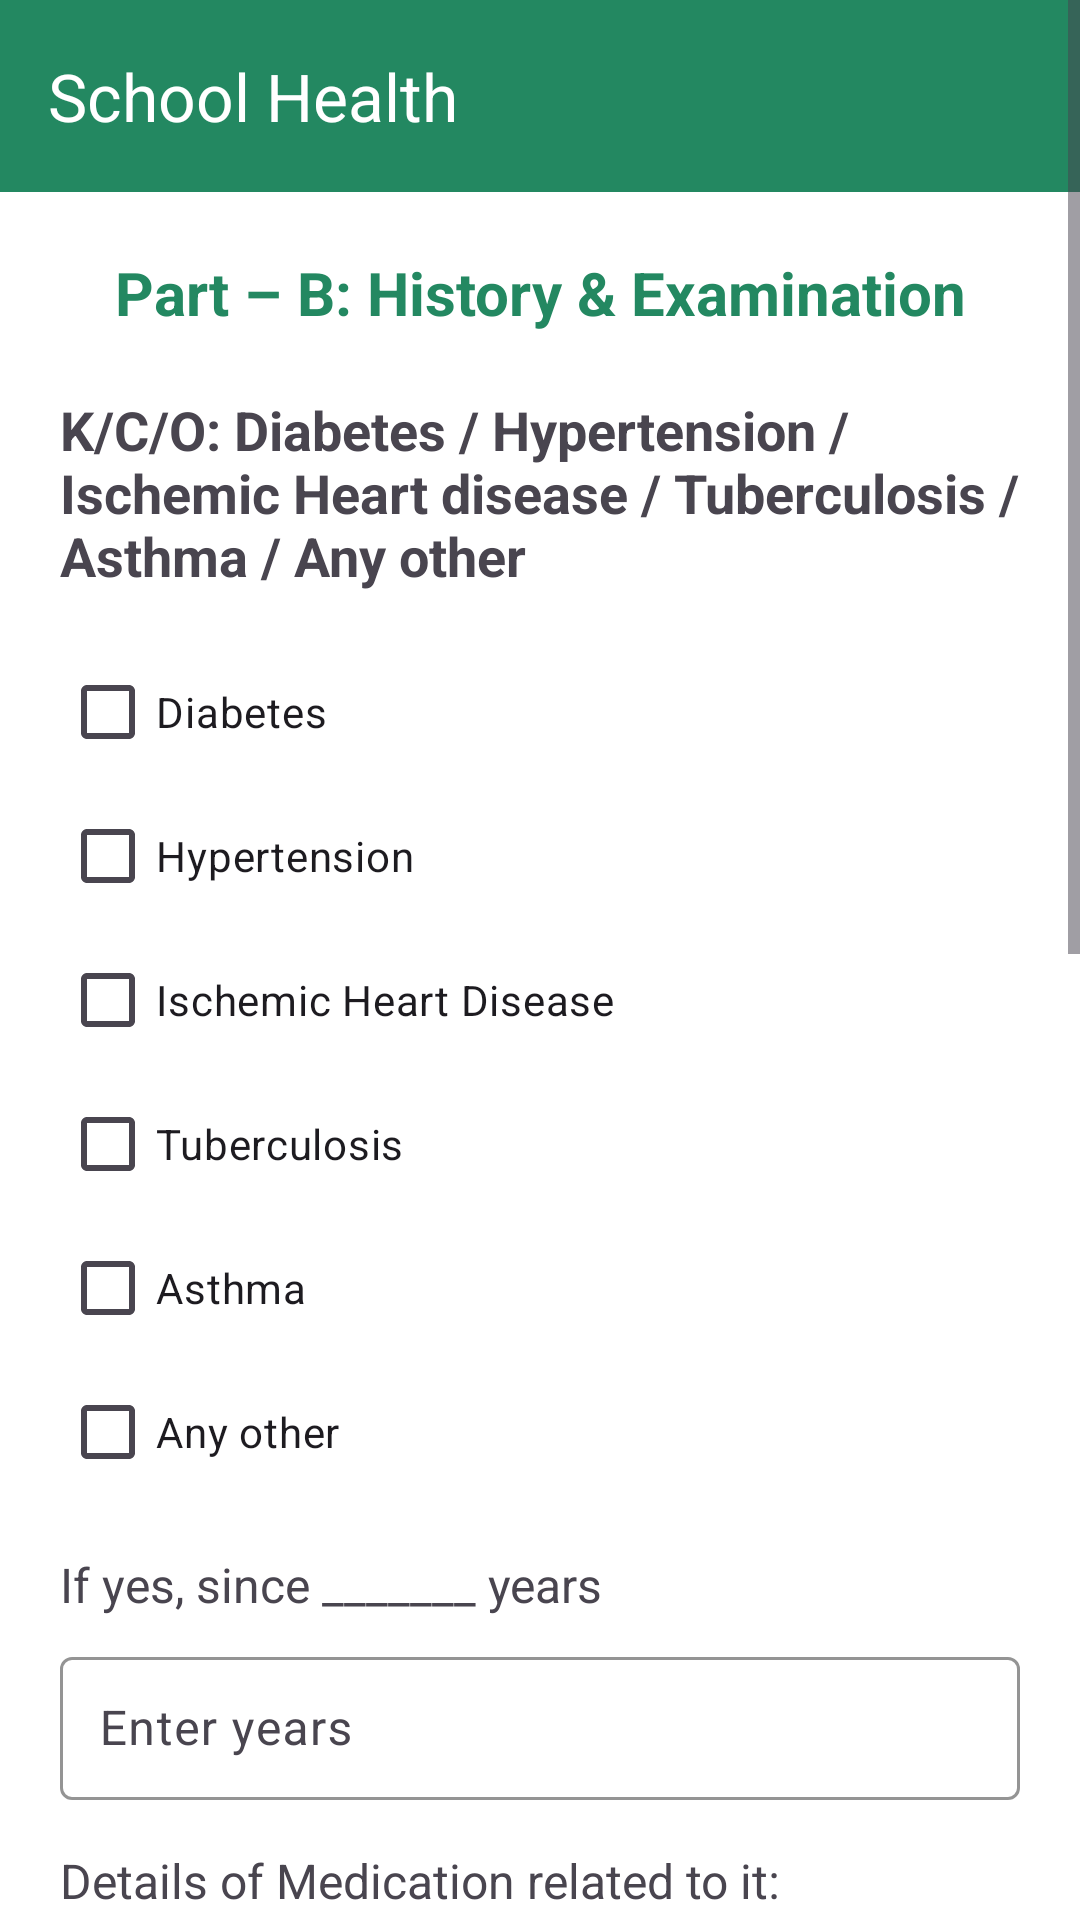

Android layout source for this screen:
<!-- AndroidManifest.xml: application theme Theme.MediStreamApplication -->
<!-- res/layout/activity_history_examination_form.xml -->
<ScrollView xmlns:android="http://schemas.android.com/apk/res/android"
    android:layout_width="match_parent"
    android:background="@color/white"
    android:layout_height="wrap_content"
    xmlns:app="http://schemas.android.com/apk/res-auto"
   >

    <LinearLayout
        android:layout_width="match_parent"
        android:layout_height="wrap_content"
        android:orientation="vertical"
      >

        <androidx.appcompat.widget.Toolbar
            android:layout_width="match_parent"
            android:background="@color/primary_color"
            app:title="School Health"
            app:titleTextColor="@color/white"
            app:titleTextAppearance="@style/TextAppearance.Material3.ActionBar.Title"
            android:layout_height="wrap_content">
        </androidx.appcompat.widget.Toolbar>
        <TextView
            android:layout_width="match_parent"
            android:layout_marginTop="20dp"
            android:gravity="center_horizontal"
            android:textColor="@color/primary_color"
            android:textStyle="bold"
            android:textSize="20sp"

            android:text="Part – B: History &amp; Examination"
            android:layout_height="wrap_content"/>
        <LinearLayout
            android:layout_width="match_parent"
            android:orientation="vertical"
            android:layout_margin="20dp"
            android:layout_height="wrap_content">
        
        <TextView
            android:layout_width="match_parent"
            android:layout_height="wrap_content"
            android:text="K/C/O: Diabetes / Hypertension / Ischemic Heart disease / Tuberculosis / Asthma / Any other"
            android:textSize="18sp"
            android:textStyle="bold"
            android:layout_marginBottom="16dp"
            android:gravity="start"/>

        
        <LinearLayout
            android:layout_width="match_parent"
            android:layout_height="wrap_content"
            android:orientation="vertical"
            android:layout_marginBottom="16dp">
            <CheckBox
                android:id="@+id/checkbox_diabetes"
                android:layout_width="wrap_content"
                android:layout_height="wrap_content"
                android:text="Diabetes"/>
            <CheckBox
                android:id="@+id/checkbox_hypertension"
                android:layout_width="wrap_content"
                android:layout_height="wrap_content"
                android:text="Hypertension"/>
            <CheckBox
                android:id="@+id/checkbox_ischemic_heart_disease"
                android:layout_width="wrap_content"
                android:layout_height="wrap_content"
                android:text="Ischemic Heart Disease"/>
            <CheckBox
                android:id="@+id/checkbox_tuberculosis"
                android:layout_width="wrap_content"
                android:layout_height="wrap_content"
                android:text="Tuberculosis"/>
            <CheckBox
                android:id="@+id/checkbox_asthma"
                android:layout_width="wrap_content"
                android:layout_height="wrap_content"
                android:text="Asthma"/>
            <CheckBox
                android:id="@+id/checkbox_any_other"
                android:layout_width="wrap_content"
                android:layout_height="wrap_content"
                android:text="Any other"/>
        </LinearLayout>

        
        <TextView
            android:layout_width="match_parent"
            android:layout_height="wrap_content"
            android:text="If yes, since _______ years"
            android:textSize="16sp"
            android:layout_marginBottom="8dp"/>

        
        <com.google.android.material.textfield.TextInputLayout
            android:layout_width="match_parent"
            android:layout_height="wrap_content"
            app:boxStrokeColor="@color/primary_color"
            app:hintTextColor="@color/primary_color"
            app:cursorColor="@color/primary_color"
            android:layout_marginBottom="16dp">
            <com.google.android.material.textfield.TextInputEditText
                android:id="@+id/edit_text_since_years"
                android:layout_width="match_parent"
                android:layout_height="wrap_content"
                android:inputType="number"
                android:padding="13dp"
                android:hint="Enter years"/>
        </com.google.android.material.textfield.TextInputLayout>

        
        <TextView
            android:layout_width="match_parent"
            android:layout_height="wrap_content"
            android:text="Details of Medication related to it:"
            android:textSize="16sp"
            android:layout_marginBottom="8dp"/>

        
        <com.google.android.material.textfield.TextInputLayout
            android:layout_width="match_parent"
            app:boxStrokeColor="@color/primary_color"
            app:hintTextColor="@color/primary_color"
            app:cursorColor="@color/primary_color"
            android:layout_height="wrap_content"
            android:layout_marginBottom="16dp">
            <com.google.android.material.textfield.TextInputEditText
                android:id="@+id/edit_text_medication_details"
                android:layout_width="match_parent"
                android:layout_height="wrap_content"
                android:padding="13dp"
                android:hint="Enter medication details"/>
        </com.google.android.material.textfield.TextInputLayout>

        
        <TextView
            android:layout_width="match_parent"
            android:layout_height="wrap_content"
            android:text="Regularity of Medication:"
            android:textSize="16sp"
            android:layout_marginBottom="8dp"/>

        
        <com.google.android.material.textfield.TextInputLayout
            android:layout_width="match_parent"
            app:boxStrokeColor="@color/primary_color"
            app:hintTextColor="@color/primary_color"
            app:cursorColor="@color/primary_color"
            android:layout_height="wrap_content"
            android:layout_marginBottom="16dp">
            <com.google.android.material.textfield.TextInputEditText
                android:id="@+id/edit_text_regularity"
                android:layout_width="match_parent"
                android:layout_height="wrap_content"
                android:padding="13dp"
                android:hint="Enter regularity"/>
        </com.google.android.material.textfield.TextInputLayout>

        
        <TextView
            android:layout_width="match_parent"
            android:layout_height="wrap_content"
            android:text="Family History of: Diabetes / Hypertension / Ischemic Heart Disease / Tuberculosis / Asthma / Any other"
            android:textSize="18sp"
            android:textStyle="bold"
            android:layout_marginBottom="16dp"
            android:gravity="start"/>

        
        <LinearLayout
            android:layout_width="match_parent"
            android:layout_height="wrap_content"
            android:orientation="vertical"
            android:layout_marginBottom="16dp">
            <CheckBox
                android:id="@+id/checkbox_family_diabetes"
                android:layout_width="wrap_content"
                android:layout_height="wrap_content"
                android:text="Diabetes"/>
            <CheckBox
                android:id="@+id/checkbox_family_hypertension"
                android:layout_width="wrap_content"
                android:layout_height="wrap_content"
                android:text="Hypertension"/>
            <CheckBox
                android:id="@+id/checkbox_family_ischemic_heart_disease"
                android:layout_width="wrap_content"
                android:layout_height="wrap_content"
                android:text="Ischemic Heart Disease"/>
            <CheckBox
                android:id="@+id/checkbox_family_tuberculosis"
                android:layout_width="wrap_content"
                android:layout_height="wrap_content"
                android:text="Tuberculosis"/>
            <CheckBox
                android:id="@+id/checkbox_family_asthma"
                android:layout_width="wrap_content"
                android:layout_height="wrap_content"
                android:text="Asthma"/>
            <CheckBox
                android:id="@+id/checkbox_family_any_other"
                android:layout_width="wrap_content"
                android:layout_height="wrap_content"
                android:text="Any other"/>
        </LinearLayout>

        <Button
            android:id="@+id/nextButton"
            android:layout_width="match_parent"
            android:text="Next"
            android:textSize="17dp"
            android:textStyle="bold"
            android:backgroundTint="@color/primary_color"
            android:layout_height="wrap_content">

        </Button>

    </LinearLayout>
    </LinearLayout>
</ScrollView>
<!-- resources referenced by this layout -->
<resources>
  <color name="primary_color">#238861</color>
  <color name="white">#FFFFFFFF</color>
  <style name="Theme.MediStreamApplication" parent="Base.Theme.MediStreamApplication" />
  <style name="Base.Theme.MediStreamApplication" parent="Theme.Material3.DayNight.NoActionBar">
          <item name="android:statusBarColor">@color/primary_color</item>
      </style>
</resources>
